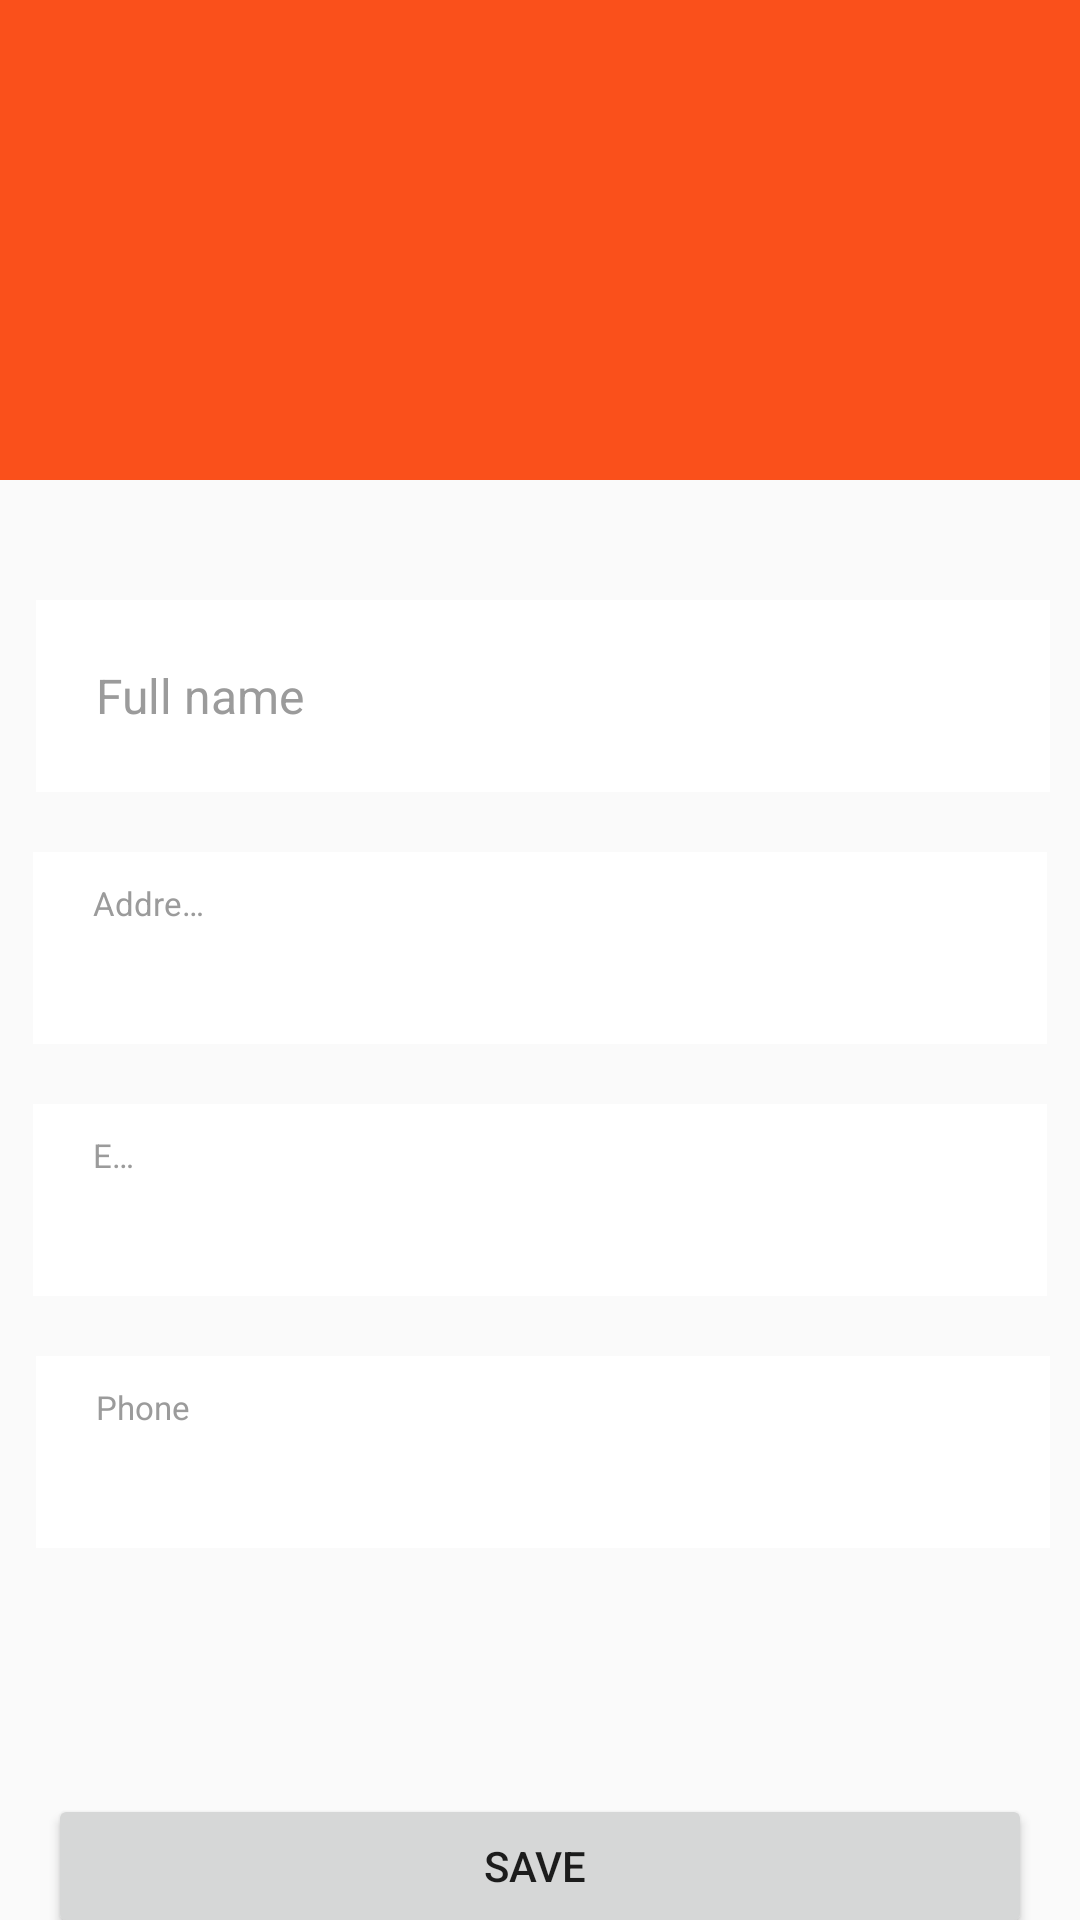

The Android layout XML behind this screen, and the referenced resources:
<!-- AndroidManifest.xml: application theme Theme.AppCompat.DayNight.NoActionBar -->
<!-- res/layout/fragment_information.xml -->
<?xml version="1.0" encoding="utf-8"?>
<LinearLayout
        android:id="@+id/fragment_information"
        xmlns:android="http://schemas.android.com/apk/res/android"
        xmlns:tools="http://schemas.android.com/tools"
        android:layout_width="match_parent"
        android:layout_height="match_parent"
        android:orientation="vertical"
        tools:context=".ui.setting.InformationFragment">
    <FrameLayout
            android:layout_width="match_parent"
            android:layout_height="160dp"
            android:layout_gravity="top|left"
            android:background="#FA501B"
    >
       <ImageView
               android:id="@+id/cover"
               android:layout_width="match_parent"
               android:layout_height="match_parent">
       </ImageView>
        <ImageView
                android:id="@+id/customer_avatar"
                android:layout_width="wrap_content"
                android:layout_height="wrap_content"
                android:layout_marginTop="30dp"
                android:layout_marginLeft="130dp"
                android:layout_marginRight="130dp"
                android:layout_gravity="top|left"
                android:background="#FDFFFFFF"
                android:scaleType="centerInside"/>


    </FrameLayout>
    <FrameLayout
            android:layout_width="match_parent"
            android:layout_height="358dp"
            android:layout_marginLeft="10dp"
            android:layout_marginRight="10dp"
            android:layout_marginTop="40dp">

        <FrameLayout
                android:layout_width="match_parent"
                android:layout_height="64dp"
                android:layout_marginLeft="2dp"
                android:layout_gravity="top">
            <EditText
                    android:id="@+id/txt_fullname"
                    android:layout_width="match_parent"
                    android:layout_height="64dp"
                    android:hint="Full name"
                    android:textColorHint="#FF9B9B9B"
                    android:textSize="16sp"
                    android:paddingLeft="20dp"
                    android:gravity="center_vertical"
                    android:background="#FDFFFFFF"
                    android:textColor="#FF222222"/>

        </FrameLayout>


        <FrameLayout
                android:layout_width="match_parent"
                android:layout_height="64dp"
                android:layout_marginLeft="1dp"
                android:layout_marginRight="1dp"
                android:layout_marginTop="84dp"
                android:layout_gravity="top">

            <EditText
                    android:id="@+id/txt_address"
                    android:layout_width="match_parent"
                    android:layout_height="64dp"
                    android:background="#FDFFFFFF"
                    android:paddingLeft="20dp"
                    android:gravity="left|center_vertical"
                    android:textColor="#FF222222"
                    android:textSize="14dp"/>

            <TextView
                    android:layout_width="match_parent"
                    android:layout_height="15dp"
                    android:layout_marginLeft="20dp"
                    android:layout_marginRight="278dp"
                    android:layout_marginTop="10dp"
                    android:layout_marginBottom="37dp"
                    android:gravity="left|center_vertical"
                    android:includeFontPadding="false"
                    android:maxLines="1"
                    android:singleLine="true"
                    android:text="Address"
                    android:textColor="#FF9B9B9B"
                    android:textSize="11dp"/>
        </FrameLayout>

        <FrameLayout
                android:layout_width="match_parent"
                android:layout_height="64dp"
                android:layout_marginLeft="1dp"
                android:layout_marginRight="1dp"
                android:layout_marginTop="168dp"
                android:layout_gravity="top">
            <EditText
                    android:id="@+id/txt_email"
                    android:layout_width="match_parent"
                    android:layout_height="64dp"
                    android:background="#FDFFFFFF"                    android:paddingLeft="20dp"
                    android:gravity="left|center_vertical"
                    android:textColor="#FF222222"
                    android:inputType="textEmailAddress"
                    android:textSize="14dp"/>

            <TextView
                    android:layout_width="match_parent"
                    android:layout_height="15dp"
                    android:layout_marginLeft="20dp"
                    android:layout_marginRight="302dp"
                    android:layout_marginTop="10dp"
                    android:layout_marginBottom="37dp"
                    android:gravity="left|center_vertical"
                    android:includeFontPadding="false"
                    android:maxLines="1"
                    android:singleLine="true"
                    android:text="Email"
                    android:textColor="#FF9B9B9B"
                    android:textSize="11dp"/>
        </FrameLayout>

        <FrameLayout
                android:layout_width="match_parent"
                android:layout_height="64dp"
                android:layout_marginLeft="2dp"
                android:layout_marginTop="252dp"
                android:layout_marginBottom="168dp">

            <EditText
                    android:id="@+id/txt_phone"
                    android:layout_width="match_parent"
                    android:layout_height="64dp"
                    android:background="#FDFFFFFF"
                    android:paddingLeft="20dp"
                    android:gravity="left|center_vertical"
                    android:textColor="#FF222222"
                    android:inputType="phone"
                    android:textSize="14dp"/>
            <TextView
                    android:layout_width="match_parent"
                    android:layout_height="15dp"
                    android:layout_marginLeft="20dp"
                    android:layout_marginRight="203dp"
                    android:layout_marginTop="10dp"
                    android:layout_marginBottom="37dp"
                    android:gravity="left|center_vertical"
                    android:includeFontPadding="false"
                    android:maxLines="1"
                    android:singleLine="true"
                    android:text="Phone"
                    android:textColor="#FF9B9B9B"
                    android:textSize="11dp"/>
        </FrameLayout>

    </FrameLayout>

    <FrameLayout
            android:layout_width="match_parent"
            android:layout_height="48dp"
            android:layout_marginLeft="16dp"
            android:layout_marginRight="16dp"
            android:layout_marginTop="40dp"
            android:layout_gravity="left">

        <Button
                android:id="@+id/updateInfo_btn"
                android:layout_width="match_parent"
                android:layout_height="48dp"
                android:scaleType="centerCrop"
                android:text="Save "/>

    </FrameLayout>

</LinearLayout>
<!-- resources referenced by this layout -->
<resources>

</resources>
